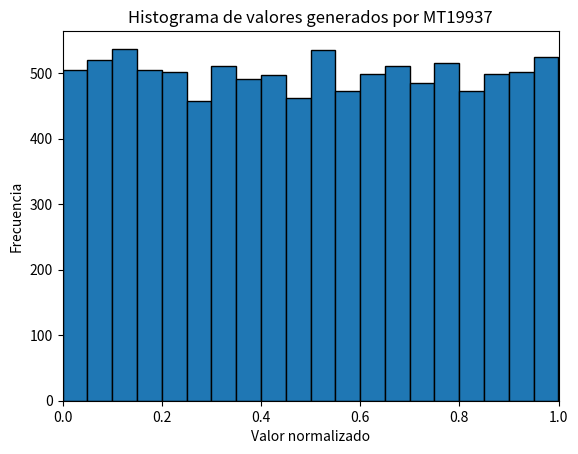
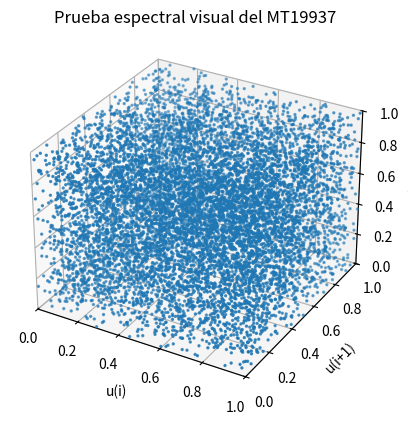

Generate these figures, in order, with matplotlib:
import matplotlib.pyplot as plt
from scipy.stats import kstest, pearsonr

# Implementación del pseudocódigo
def mt19937(n, semilla):
    valores_enteros = []
    valores_normalizados = []

    # Vector de estado interno de 624 palabras
    estado = [0]*624

    estado[0] = semilla

    for i in range(1, 624):
        estado[i] = (1812433253 * (estado[i - 1] ^ (estado[i - 1] >> 30)) + i) % (2**32)

    # Generar n valores
    for k in range (n):
        y = ((estado[k % 624] & 0x80000000) | (estado[(k + 1) % 624] & 0x7FFFFFFF))

        # Aplicar la transformación twist
        if (y & 1) == 0:
            x = y >> 1
        else:
            x = (y >> 1) ^ 0x9908B0DF

        estado[k % 624] = (estado[(k + 397) % 624] ^ x)

        y = estado[k % 624]

        # Tempering
        y = y ^ (y >> 11)
        y = y ^ ((y << 7) & 0x9D2C5680)
        y = y ^ ((y << 15) & 0xEFC60000)
        y = y ^ (y >> 18)

        # Mantener el resultado en 32 bits
        y = y & 0xFFFFFFFF

        # Normalización
        r = y / (2**32)

        # Guardar los resultados
        valores_enteros.append(y)
        valores_normalizados.append(r)
    return valores_enteros, valores_normalizados

# Semilla inicial
semilla = 8103

# Cantidad de valores a generar
n= 10000

# Generar la secuencia
enteros, valores = mt19937(n, semilla)

# Mostrar los primeros valores
print("Mersenne Twister MT19937\n")
print("10 primeros valores generados")

for i in range(10):
    print(
        f"y{i + 1} = {enteros[i]} | "
        f"r{i + 1} = {valores[i]:.6f}"
    )

# Prueba de uniformidad
estadistico_ks, p_valor = kstest(valores, "uniform")
print("\nPrueba de uniformidad Kolmogorov-Smirnov")
print(f"Estadístico K-S: {estadistico_ks:.6f}")
print(f"p-valor: {p_valor:.6f}")

# Nivel de significancia
alpha = 0.05

# Interpretación de la prueba 
if p_valor > alpha:
    print("No se rechaza H0, los resultados son compatibles con una distribución uniforme.")
else:
    print("Se rechaza H0, los resultados presentan evidencia contra una distribución uniforme.")

# Prueba de independencia
estadistico_corr, p_valor_corr = pearsonr(valores[:-1], valores[1:])

print("\nPrueba de independencia serial - Autocorrelación de retardo 1")
print(f"Estadístico de correlación: {estadistico_corr:.6f}")
print(f"p-valor: {p_valor_corr:.6f}")

# Interpretación de la prueba
if p_valor_corr > alpha:
    print("No se rechaza H0, no existe evidencia de correlación lineal significativa entre valores consecutivos.")
else:
    print("Se rechaza H0, existe evidencia de correlación lineal significativa entre valores consecutivos.")

# Histograma de los valores normalizados
plt.hist(valores, bins=20, edgecolor="black")
plt.title("Histograma de valores generados por MT19937")
plt.xlabel("Valor normalizado")
plt.ylabel("Frecuencia")
plt.xlim(0, 1)
plt.savefig("histograma_msm.png", dpi=300, bbox_inches="tight")
plt.show()

# Prueba espectral visual
x = valores[:-2]
y = valores[1:-1]
z = valores[2:]

fig = plt.figure()
ax = fig.add_subplot(111, projection="3d")
ax.scatter(x, y, z, s=2)
ax.set_title("Prueba espectral visual del MT19937")
ax.set_xlabel("u(i)")
ax.set_ylabel("u(i+1)")
ax.set_zlabel("u(i+2)")
ax.set_xlim(0, 1)
ax.set_ylim(0, 1)
ax.set_zlim(0, 1)
plt.savefig("prueba_espectral_mt19937.png", dpi=300, bbox_inches="tight")
plt.show()
